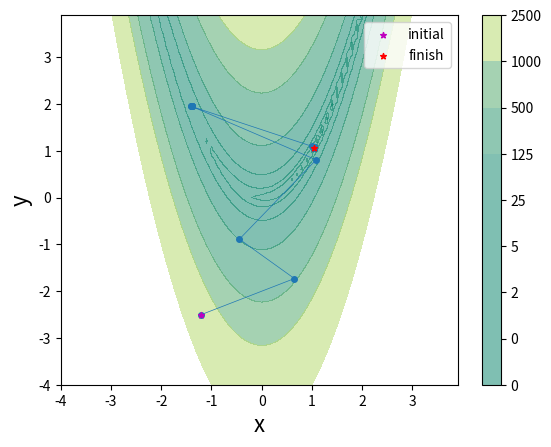
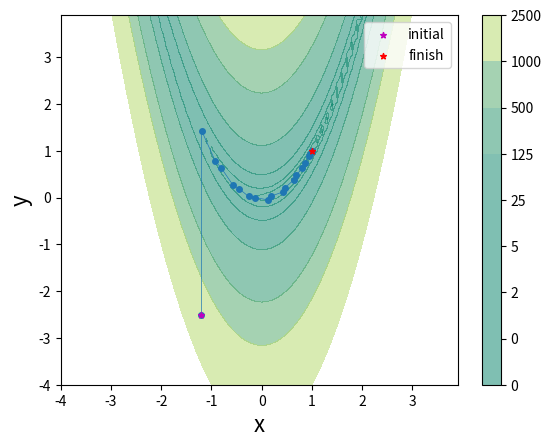

Python code for these plots, in order:
import numpy as np
import matplotlib.pyplot as plt
# from mpl_toolkits.mplot3d import Axes3D
from abc import abstractmethod


class ObjectiveFunction:
    def __init__(self):
        pass

    @abstractmethod
    def evaluate(self, x):
        pass

    def getGradient(self, x):  # x: numpy vector
        # grad = np.zeros(x.size)
        grad = self.addFiniteDifferenceGradient(x)
        return grad

    def getHessian(self, x):
        hessian = self.addFiniteDifferenceHessian(x)
        return hessian

    def addFiniteDifferenceGradient(self, x):
        h = 1e-5
        grad = np.zeros(x.size)
        for i in range(x.size):
            dx = np.zeros(x.size)
            dx[i] = h
            fp = self.evaluate(x + dx)
            fm = self.evaluate(x - dx)
            grad[i] = (fp - fm) / (2. * h)

        return grad

    def addFiniteDifferenceHessian(self, x):
        h = 1e-5
        hessian = np.zeros((x.size, x.size))
        for i in range(x.size):
            dx = np.zeros(x.size)
            dx[i] = h
            gp = self.getGradient(x + dx)
            gm = self.getGradient(x - dx)
            hess = (gp - gm) / (2. * h)
            for j in range(x.size):
                if abs(hess[j]) > 1e-10:
                    hessian[i, j] = hess[j]
        return hessian


class QuadraticFunction(ObjectiveFunction):
    def __init__(self):
        super().__init__()
        # for plot
        self.range = 5.
        self.levels = np.linspace(0, 30, num=10)

    def evaluate(self, x):
        x = x.reshape(x.size,)
        return (1./2) * np.dot(x, x)


class RosenbrockFunction(ObjectiveFunction):
    def __init__(self):
        super().__init__()
        self.w1 = 1.
        self.w2 = 100.
        # for plot
        self.range = 4.
        self.levels = [0, 0.4, 1.6, 5.,
                       25., 125., 500., 1000., 2500]

    def evaluate(self, x):
        x = x.reshape(x.size, )
        x_even = x[::2]
        x_odd = x[1::2]
        return np.dot(x_even - self.w1, x_even - self.w1) \
            + self.w2*np.dot(x_even**2-x_odd, x_even**2-x_odd)


class PlotContour:
    def __init__(self, objective):
        axis_range = objective.range
        x_range = np.arange(-axis_range, axis_range, 0.1)
        y_range = np.arange(-axis_range, axis_range, 0.1)
        self.X, self.Y = np.meshgrid(x_range, y_range)
        self.objective = objective
        x = np.concatenate([[self.X], [self.Y]])
        self.Z = np.zeros(self.X.shape)
        for row in range(x.shape[1]):
            for col in range(x.shape[2]):
                self.Z[row, col] = self.objective.evaluate(x[:, row, col])

    def plot3D(self):
        fig = plt.figure()
        ax = fig.add_subplot(111, projection="3d")
        ax.set_xlabel("x", size=16)
        ax.set_ylabel("y", size=16)
        ax.set_zlabel("z", size=16)

        ax.plot_surface(self.X, self.Y, self.Z)

        plt.show()

    def plot2D(self):
        fig = plt.figure()
        ax = fig.add_subplot(111)

        ax.set_xlabel("x", size=16)
        ax.set_ylabel("y", size=16)

        # contour plot
        im = ax.contourf(self.X, self.Y, self.Z, levels=self.objective.levels,
                         cmap="summer", alpha=0.5)
        # color map plot
        # im = ax.pcolormesh(self.X, self.Y, self.Z, cmap="Blues")
        fig.colorbar(im)

        plt.show()

    def plot2dWithTrajectory(self, x_traj):
        fig = plt.figure()
        ax = fig.add_subplot(111)

        ax.set_xlabel("x", size=16)
        ax.set_ylabel("y", size=16)

        im = ax.contourf(self.X, self.Y, self.Z,
                         levels=objective.levels, cmap="summer", alpha=0.5)
        fig.colorbar(im)

        # plot trajectoy
        ax.plot(x_traj[0, :], x_traj[1, :],
                linewidth=0.5, marker='o', markersize=4, zorder=1)
        ax.scatter(x_traj[0, 0], x_traj[1, 0], color='m', marker='*',
                   s=18, label='initial', zorder=2)
        ax.scatter(x_traj[0, -1], x_traj[1, -1],
                   color='r', marker='*', s=18, label='finish', zorder=2)
        ax.legend()
        plt.show()


class Minimizer:
    def __init__(self):
        self.x_trajectory = None
        self.evaluation_trajectory = []
        self.lastIterations = 0

    @abstractmethod
    def minimize(self, objective, x):
        pass

    def reset(self):
        self.x_trajectory = None
        self.evaluation_trajectory = []
        self.lastIterations = 0


class GradientDescent(Minimizer):
    def __init__(self):
        super().__init__()
        self.stepSize = 0.01
        self.maxIteration = 50
        self.conversionThreshold = 1e-10

    def minimize(self, objective, x):
        isConverged = False
        self.x_trajectory = x.reshape(x.size, 1)
        for i in range(self.maxIteration):
            dx = self.computeSearchDirection(objective, x)
            if np.linalg.norm(dx, ord=2) < self.conversionThreshold:
                isConverged = True
                self.lastIterations = i
                break
            elif i == self.maxIteration - 1:
                print("reach max iteration")
                self.lastIterations = self.maxIteration

            x = self.step(objective, x)
            # x = x.reshape(x.size, 1)
            self.x_trajectory = np.append(
                self.x_trajectory, x.reshape(x.size, 1), axis=1)
            self.evaluation_trajectory.append(objective.evaluate(x))

        return isConverged

    def computeSearchDirection(self, objective, x):
        dx = objective.getGradient(x)
        return dx

    def step(self, objective, x):
        dx = self.computeSearchDirection(objective, x)
        x -= self.stepSize * dx
        return x


class GradientDescentBackTrackingLineSearch(GradientDescent):
    def __init__(self):
        super().__init__()
        self.lineSearchMaxIteration = 15
        self.initialStepSize = 1.0
        self.scalingFactor = 0.5

    def step(self, objective, x):
        dx = self.computeSearchDirection(objective, x)
        for i in range(self.lineSearchMaxIteration):
            step_size = np.power(self.scalingFactor, i) * self.initialStepSize
            x_candidate = x - step_size * dx
            if objective.evaluate(x_candidate) < objective.evaluate(x):
                return x_candidate

        print("update failed....")
        return x


class NewtonsMethod(GradientDescentBackTrackingLineSearch):
    def __init__(self):
        super().__init__()
        self.reg = 0.

    def computeSearchDirection(self, objective, x):
        grad = objective.getGradient(x)
        hessian = objective.getHessian(x)
        identity_matrix = np.eye(x.size)
        hessian_inv = np.linalg.inv(hessian + self.reg * identity_matrix)
        dx = np.dot(hessian_inv, grad)
        return dx


def test(objective, x):
    h = 1e-8
    dx = np.zeros(2)
    dx[0] = h
    gp = objective.getGradient(x + dx)
    gm = objective.getGradient(x - dx)
    hess = (gp - gm) / (2. * h)
    hessian = objective.getHessian(x)
    print(gp)
    print(gm)
    print(hess)
    print(hessian)


if __name__ == '__main__':
    # objective = QuadraticFunction()
    objective = RosenbrockFunction()

    x = np.array([-1.2, -2.5])

    plot = PlotContour(objective)
    GDLS = GradientDescentBackTrackingLineSearch()
    Newton = NewtonsMethod()

    # do minimization
    GDLS.minimize(objective, x)
    Newton.minimize(objective, x)

    # plot the results
    plot.plot2dWithTrajectory(GDLS.x_trajectory)
    plot.plot2dWithTrajectory((Newton.x_trajectory))
    print("evaluate result  GDLS: {}, Newton: {}".format(
        GDLS.evaluation_trajectory[-1], Newton.evaluation_trajectory[-1]))
    print("iteration   GDLS: {}, Newton: {}".format(
        GDLS.lastIterations, Newton.lastIterations))
